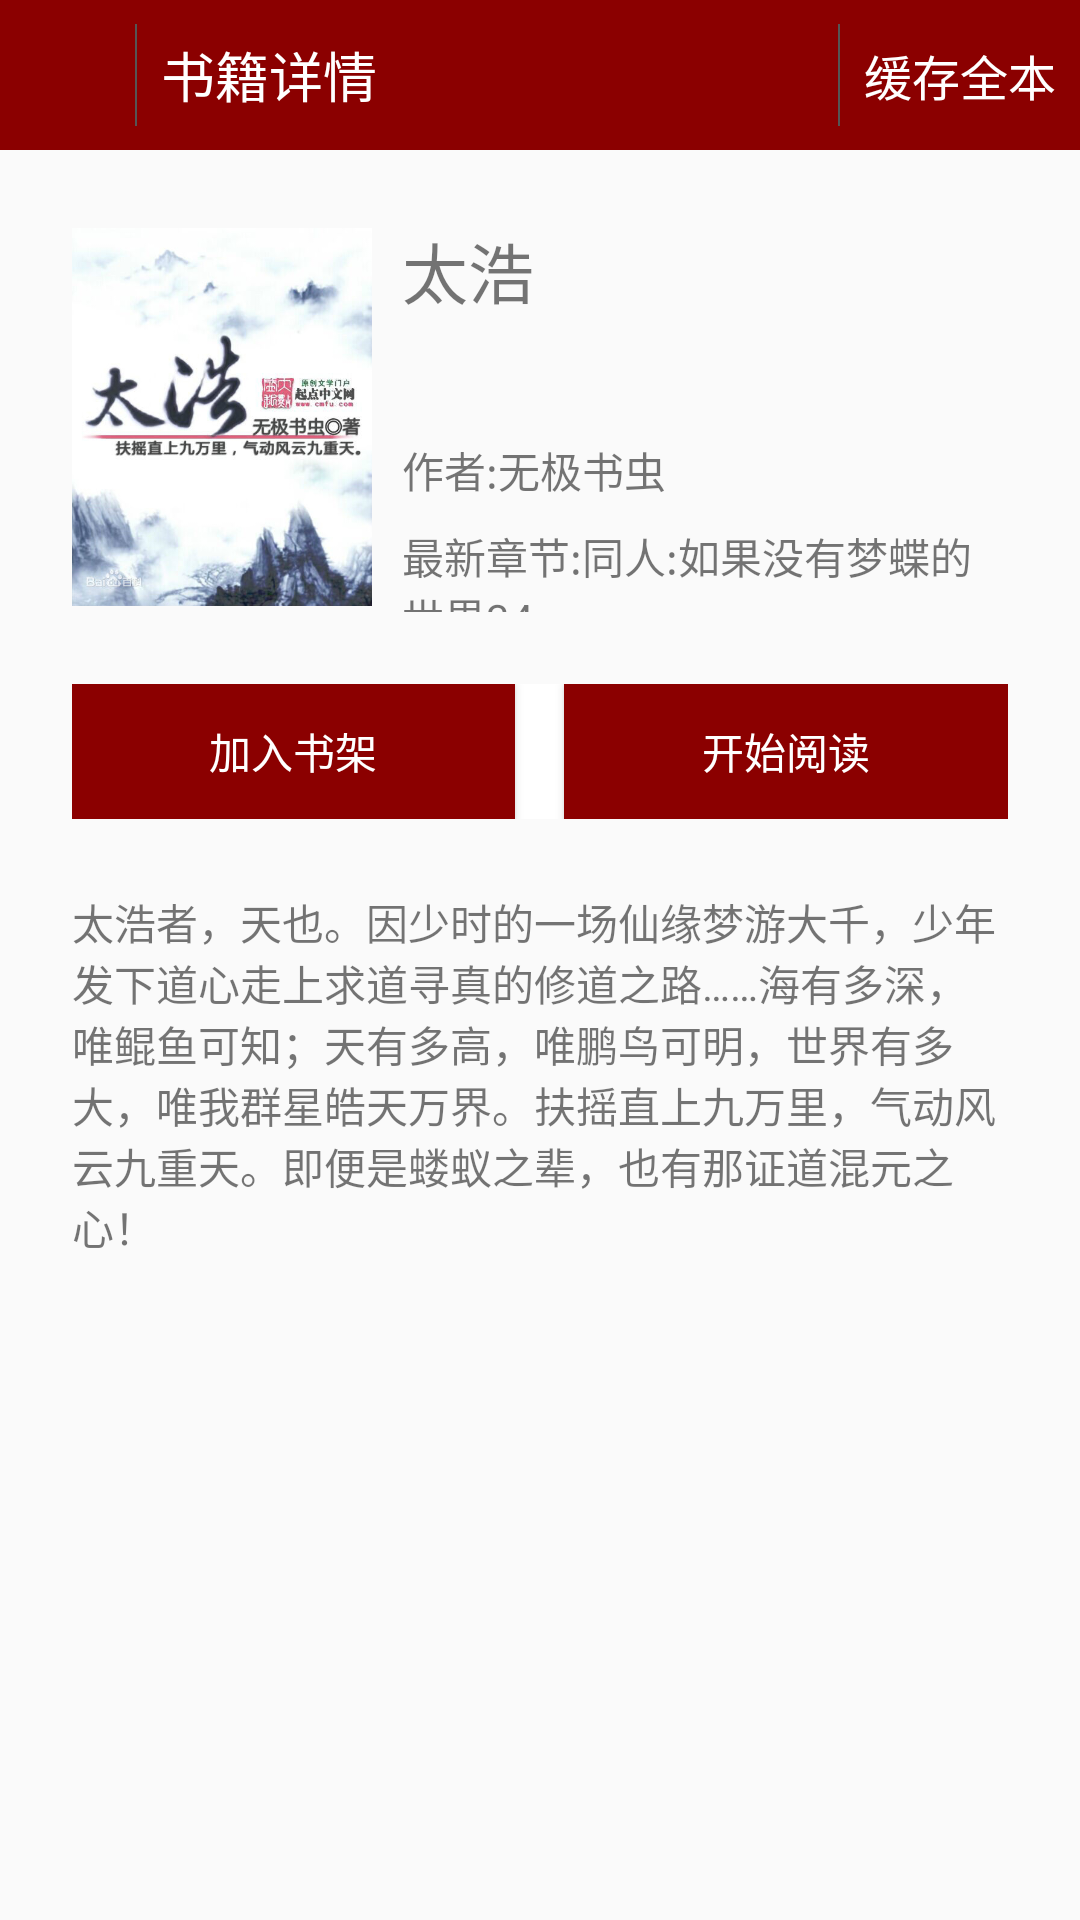

Here is an Android app screen rendered from its layout file. Give the layout XML and the strings, colors and styles it references.
<!-- AndroidManifest.xml: application theme AppTheme -->
<!-- res/layout/activity_book_intro.xml -->
<?xml version="1.0" encoding="utf-8"?>
<LinearLayout xmlns:android="http://schemas.android.com/apk/res/android"
    xmlns:app="http://schemas.android.com/apk/res-auto"
    xmlns:tools="http://schemas.android.com/tools"
    android:layout_width="match_parent"
    android:layout_height="match_parent"
    android:focusableInTouchMode="true"
    android:orientation="vertical"
    tools:context=".activity.BookIntroActivity">

    <LinearLayout
        android:layout_width="match_parent"
        android:layout_height="50dp"
        android:orientation="horizontal"
        android:background="#8b0000"
        android:weightSum="1">

        <ImageView
            android:id="@+id/iv_back"
            android:layout_width="45dp"
            android:layout_height="45dp"
            android:padding="8dp"
            android:src="@mipmap/back"/>
        <View
            android:layout_width="0.5dp"
            android:layout_height="match_parent"
            android:layout_marginTop="8dp"
            android:layout_marginBottom="8dp"
            android:background="#555555"
            />

        <TextView
            android:layout_width="122dp"
            android:layout_height="match_parent"
            android:padding="8dp"
            android:text="书籍详情"
            android:gravity="center_vertical"
            android:textSize="18sp"
            android:textColor="#ffffff"
            android:layout_weight="1" />
        <View
            android:layout_width="0.5dp"
            android:layout_height="match_parent"
            android:layout_marginTop="8dp"
            android:layout_marginBottom="8dp"
            android:background="#555555"
            />

        <TextView
            android:layout_width="wrap_content"
            android:layout_height="match_parent"
            android:gravity="right|center_vertical"
            android:padding="8dp"
            android:text="缓存全本"
            android:textSize="16sp"
            android:textColor="#ffffff"
            />


    </LinearLayout>

    <LinearLayout
        android:layout_width="match_parent"
        android:layout_height="match_parent"
        android:orientation="vertical"
        android:padding="24dp">

        <LinearLayout
            android:layout_width="match_parent"
            android:layout_height="wrap_content"
            android:orientation="horizontal">
            <ImageView
                android:id="@+id/iv_book_icon"
                android:layout_width="100dp"
                android:layout_height="130dp"
                android:layout_marginRight="10dp"
                android:src="@mipmap/book_icon"/>
            <LinearLayout
                android:layout_width="match_parent"
                android:layout_height="match_parent"
                android:orientation="vertical">
                <TextView
                    android:id="@+id/tv_book_title"
                    android:layout_width="wrap_content"
                    android:layout_height="wrap_content"
                    android:text="太浩"
                    android:textSize="22sp"
                    />
                <TextView
                    android:id="@+id/tv_book_author"
                    android:layout_width="wrap_content"
                    android:layout_height="wrap_content"
                    android:layout_marginTop="40dp"
                    android:text="作者:无极书虫"
                    />
                <TextView
                    android:id="@+id/tv_book_content"
                    android:layout_width="wrap_content"
                    android:layout_height="wrap_content"
                     android:layout_marginTop="8dp"
                    android:text="最新章节:同人:如果没有梦蝶的世界34"
                    />

            </LinearLayout>

        </LinearLayout>

        <LinearLayout
            android:layout_width="match_parent"
            android:layout_height="wrap_content"
            android:orientation="horizontal"
            android:layout_marginTop="24dp"
            android:layout_marginBottom="24dp">

            <Button
                android:background="#8b0000"
                android:layout_width="140dp"
                android:layout_height="45dp"
                android:text="加入书架"
                android:layout_weight="1"
                android:textColor="#ffffff"/>
            <View
                android:layout_width="1dp"
                android:layout_height="match_parent"
                android:background="#ffffff"
                android:layout_weight="2"

                />

            <Button
                android:background="#8b0000"
                android:layout_width="140dp"
                android:layout_height="45dp"
                android:text="开始阅读"
                android:layout_weight="1"
                android:textColor="#ffffff"
                />


        </LinearLayout>


        <TextView
            android:text="太浩者，天也。因少时的一场仙缘梦游大千，少年发下道心走上求道寻真的修道之路……海有多深，唯鲲鱼可知；天有多高，唯鹏鸟可明，世界有多大，唯我群星皓天万界。扶摇直上九万里，气动风云九重天。即便是蝼蚁之辈，也有那证道混元之心！"
            android:layout_width="match_parent"
            android:layout_height="wrap_content" />


    </LinearLayout>


</LinearLayout>
<!-- resources referenced by this layout -->
<resources>
  <!-- mipmap book_icon: jpg bitmap (mipmap-xhdpi, 41903 bytes) -->
  <style name="AppTheme" parent="Theme.AppCompat.Light.NoActionBar">
          
          <item name="colorPrimary">@color/colorPrimary</item>
          <item name="colorPrimaryDark">#000000</item>
          <item name="colorAccent">@color/colorAccent</item>
      </style>
  <!-- not gathered from this repository: default colours our renderer supplied (Android Studio template values) -->
  <color name="colorPrimary">#FF6200EE</color>
  <color name="colorAccent">#FF03DAC5</color>
</resources>
